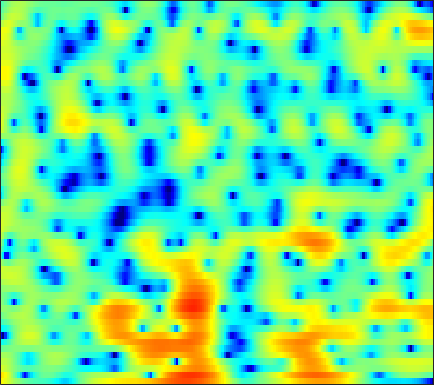

Data behind this chart, as committed beside it:
6.0975, 5.4694, 4.6321, 3.8039, 3.1922, 2.3991, 1.6317, 1.0768, 0.37745, -0.27169, -0.84353, -1.2163, -1.6286, -1.9695, -2.1884, -2.4156, -2.5682, -2.657, -2.7715, -2.9207, -3.1253, -3.3353, -3.7088, -4.209
7.372, 6.569, 5.406, 4.114, 3.039, 1.423, -0.4757, -2.152, -4.888, -8.55, -13.79, -17.6, -14.19, -9.755, -7.474, -5.293, -3.744, -2.876, -2.019, -1.437, -1.092, -0.9768, -1.003, -1.209
3.916, 3.534, 2.952, 2.295, 1.76, 1.012, 0.2506, -0.3124, -1.022, -1.633, -2.096, -2.319, -2.434, -2.365, -2.22, -1.933, -1.584, -1.308, -0.9544, -0.6326, -0.3654, -0.2127, -0.08935, -0.05919
2.711, 2.673, 2.436, 2.005, 1.564, 0.8264, -0.0802, -0.88, -2.117, -3.537, -5.075, -6.18, -7.213, -7.268, -6.623, -5.25, -3.751, -2.713, -1.5, -0.4966, 0.3059, 0.7881, 1.271, 1.591
1.619, 1.628, 1.522, 1.266, 0.9721, 0.4339, -0.2688, -0.9221, -1.985, -3.285, -4.748, -5.82, -6.833, -6.846, -6.166, -4.784, -3.31, -2.298, -1.129, -0.1777, 0.5796, 1.026, 1.48, 1.79
-1.319, -1.03, -0.6758, -0.3856, -0.2181, -0.06139, 0.03797, 0.07573, 0.08037, 0.03067, -0.04186, -0.08933, -0.1106, -0.07067, -0.00268, 0.1109, 0.2368, 0.3195, 0.4074, 0.4478, 0.4493, 0.4187, 0.3453, 0.248
-5.638, -5.17, -4.27, -3.133, -2.227, -1.073, -0.04025, 0.6335, 1.398, 1.998, 2.442, 2.677, 2.863, 2.917, 2.881, 2.711, 2.397, 2.048, 1.427, 0.6024, -0.4394, -1.362, -2.714, -4.016
-18.85, -37.95, -15.48, -9.094, -6.108, -3.192, -1.045, 0.2052, 1.508, 2.499, 3.223, 3.613, 3.933, 4.036, 3.979, 3.723, 3.265, 2.772, 1.886, 0.6868, -0.8859, -2.372, -4.884, -8.131
-6.187, -5.987, -5.295, -4.155, -3.177, -1.883, -0.6742, 0.1315, 1.039, 1.75, 2.271, 2.544, 2.765, 2.819, 2.756, 2.534, 2.173, 1.814, 1.244, 0.5856, -0.1315, -0.6865, -1.394, -1.99
-3.158, -2.594, -1.892, -1.192, -0.669, -0.004143, 0.5936, 1.002, 1.471, 1.836, 2.055, 2.122, 2.092, 1.934, 1.731, 1.358, 0.8963, 0.5215, 0.03101, -0.4195, -0.793, -1.011, -1.203, -1.31
-1.146, -0.5072, 0.1705, 0.6725, 0.9819, 1.363, 1.694, 1.908, 2.158, 2.34, 2.423, 2.378, 2.144, 1.684, 1.177, 0.2736, -0.9031, -1.951, -3.405, -4.543, -4.805, -4.379, -3.37, -2.305
0.9535, 0.8972, 0.6946, 0.3561, 0.06784, -0.2055, -0.2002, 0.02629, 0.5516, 1.161, 1.701, 1.983, 2.1, 1.847, 1.383, 0.3523, -1.289, -3.06, -6.423, -11.02, -11.62, -8.184, -4.417, -1.941
0.504, -0.2082, -1.604, -3.698, -6.051, -11.29, -18.51, -12.59, -6.511, -3.099, -0.9868, 0.0643, 0.9681, 1.416, 1.492, 1.316, 0.9054, 0.5113, -0.01379, -0.3752, -0.426, -0.2562, 0.1907, 0.7329
-0.1198, -0.418, -1.071, -1.957, -2.725, -3.624, -3.902, -3.579, -2.64, -1.482, -0.4012, 0.2302, 0.8236, 1.183, 1.312, 1.324, 1.201, 1.047, 0.7963, 0.5411, 0.3445, 0.2428, 0.1587, 0.1637
0.2752, 0.6257, 0.8914, 0.9836, 1.014, 1.024, 1.061, 1.143, 1.292, 1.433, 1.554, 1.612, 1.607, 1.472, 1.3, 0.9784, 0.5402, 0.1614, -0.4089, -1.025, -1.662, -2.147, -2.747, -3.231
1.609, 2.047, 2.477, 2.761, 2.901, 3.008, 3.022, 2.987, 2.896, 2.734, 2.461, 2.193, 1.742, 1.161, 0.6318, -0.1939, -1.14, -1.92, -3.024, -4.195, -5.47, -6.505, -8.089, -10.1
3.132, 3.281, 3.421, 3.515, 3.537, 3.527, 3.466, 3.359, 3.131, 2.819, 2.367, 1.916, 1.152, 0.1883, -0.6931, -2.116, -3.796, -5.236, -7.276, -9.183, -10.58, -11.21, -11.82, -12.64
3.663, 3.434, 3.185, 3.025, 2.95, 2.908, 2.911, 2.894, 2.774, 2.534, 2.159, 1.734, 0.9597, -0.06237, -1.038, -2.689, -4.889, -7.085, -11.21, -18.47, -25.83, -17.14, -12.04, -9.245
1.577, 0.5302, -0.5372, -0.9379, -0.7428, -0.1366, 0.5322, 0.9889, 1.443, 1.617, 1.562, 1.391, 0.9558, 0.3168, -0.2728, -1.187, -2.212, -3.008, -4.032, -4.72, -4.802, -4.437, -3.554, -2.412
-3.308, -7.342, -17.68, -17.41, -10.34, -5.912, -3.474, -2.3, -1.229, -0.6288, -0.5035, -0.605, -0.9431, -1.47, -1.866, -2.227, -2.303, -2.169, -1.78, -1.229, -0.549, -0.01578, 0.7554, 1.509
-1.365, -3.39, -5.643, -6.792, -6.725, -5.955, -4.654, -3.669, -2.745, -2.215, -2.243, -2.738, -4.011, -6.105, -8.232, -10.41, -8.848, -6.43, -3.592, -1.468, 0.1023, 1.036, 2.05, 2.811
0.792, -1.733, -6.13, -12.99, -17.79, -10.61, -6.048, -3.891, -2.068, -1.21, -0.9935, -1.302, -2.318, -3.981, -5.515, -6.83, -5.789, -4.06, -1.829, -0.04023, 1.246, 1.955, 2.6, 3.021
3.066, 1.589, -0.4235, -2.108, -2.682, -2.49, -1.506, -0.7578, 0.1066, 0.6829, 0.9302, 0.9736, 0.8323, 0.586, 0.4149, 0.2792, 0.3146, 0.4431, 0.6848, 0.8493, 0.8736, 0.7556, 0.3965, -0.1432
3.984, 3.412, 2.664, 2.043, 1.706, 1.42, 1.3, 1.291, 1.281, 1.304, 1.282, 1.236, 1.149, 1.025, 0.9205, 0.752, 0.5509, 0.3593, 0.007335, -0.5295, -1.331, -2.173, -3.69, -5.915
3.896, 3.653, 3.302, 2.927, 2.64, 2.285, 1.91, 1.658, 1.32, 0.9999, 0.7302, 0.5473, 0.3689, 0.2416, 0.1652, 0.07363, -0.05972, -0.221, -0.5714, -1.104, -1.896, -2.692, -4.079, -5.878
3.499, 3.43, 3.271, 3.011, 2.74, 2.284, 1.7, 1.179, 0.4286, -0.39, -1.125, -1.539, -1.792, -1.685, -1.438, -1.014, -0.6262, -0.4211, -0.3048, -0.3806, -0.6607, -0.9938, -1.586, -2.249
2.585, 2.724, 2.814, 2.773, 2.615, 2.161, 1.423, 0.5879, -0.9388, -3.08, -5.994, -8.406, -9.568, -7.014, -4.814, -2.552, -0.9831, -0.1689, 0.5517, 0.9115, 1.003, 0.9258, 0.6882, 0.3245
-0.4702, 0.2464, 1.122, 1.765, 2.045, 2.099, 1.733, 1.171, -0.066, -1.869, -4.306, -6.143, -6.927, -5.04, -3.227, -1.216, 0.2218, 0.9781, 1.62, 1.923, 1.941, 1.798, 1.435, 0.8985
-7.315, -4.457, -1.794, 0.007189, 0.9196, 1.731, 2.086, 2.154, 1.962, 1.596, 1.165, 0.9158, 0.7636, 0.863, 1.056, 1.367, 1.633, 1.754, 1.757, 1.584, 1.202, 0.7693, -0.002917, -1.007
-5.574, -3.893, -1.876, -0.2479, 0.7166, 1.692, 2.361, 2.677, 2.92, 2.965, 2.893, 2.768, 2.557, 2.303, 2.09, 1.776, 1.407, 1.086, 0.595, 0.007382, -0.7032, -1.342, -2.391, -3.709
-2.19, -1.396, -0.2743, 0.7565, 1.484, 2.28, 2.913, 3.238, 3.51, 3.579, 3.457, 3.242, 2.807, 2.205, 1.658, 0.8181, -0.1012, -0.8031, -1.685, -2.48, -3.179, -3.678, -4.415, -5.369
-1.511, -0.7074, 0.3685, 1.415, 2.11, 2.929, 3.551, 3.904, 4.157, 4.188, 3.955, 3.612, 2.889, 1.849, 0.8374, -0.8441, -2.888, -4.585, -6.658, -7.701, -7.455, -6.919, -6.314, -6.084
-3.594, -2.261, -0.6501, 0.8253, 1.757, 2.83, 3.638, 4.102, 4.47, 4.569, 4.366, 4.013, 3.219, 2.023, 0.7982, -1.394, -4.479, -7.768, -14.61, -18.52, -11.71, -8.867, -6.694, -5.549
-7.561, -5.447, -3.114, -1.172, 0.08808, 1.485, 2.603, 3.225, 3.829, 4.12, 4.127, 3.929, 3.419, 2.61, 1.811, 0.5092, -0.9931, -2.144, -3.473, -4.256, -4.417, -4.261, -4.022, -3.854
-9.862, -8.103, -5.636, -3.304, -1.781, -0.04171, 1.335, 2.147, 2.939, 3.443, 3.672, 3.67, 3.471, 3.055, 2.635, 1.965, 1.21, 0.6319, -0.1299, -0.799, -1.399, -1.827, -2.387, -3.018
-17.93, -12.2, -7.373, -4.187, -2.33, -0.4283, 1.009, 1.85, 2.673, 3.23, 3.526, 3.615, 3.538, 3.292, 3.01, 2.536, 1.982, 1.537, 0.925, 0.2843, -0.3925, -0.9609, -1.809, -2.872
-6.103, -5.071, -3.31, -1.696, -0.6249, 0.5355, 1.484, 2.028, 2.63, 3.015, 3.217, 3.238, 3.101, 2.794, 2.456, 1.89, 1.268, 0.7919, 0.2179, -0.2987, -0.74, -1.054, -1.571, -2.268
1.074, 0.9046, 0.7668, 0.7404, 0.7034, 0.7842, 0.9466, 1.174, 1.508, 1.812, 1.978, 1.932, 1.66, 1.075, 0.4501, -0.6103, -1.837, -2.758, -3.721, -4.026, -3.653, -3.092, -2.3, -1.656
3.9, 3.11, 1.791, 0.1469, -1.276, -3.104, -3.974, -3.529, -2.282, -1.059, -0.3467, -0.1611, -0.4398, -1.298, -2.331, -4.277, -7.151, -10.2, -16.74, -18.89, -11.37, -7.826, -4.423, -1.989
4.38, 3.33, 1.483, -1.185, -3.973, -9.623, -15.08, -10.61, -5.93, -3.527, -2.433, -2.16, -2.499, -3.489, -4.657, -6.707, -9.257, -11.22, -13.3, -13.2, -10.93, -8.556, -5.375, -2.601
4.051, 3.346, 2.214, 0.864, -0.1975, -1.467, -2.307, -2.519, -2.485, -2.38, -2.453, -2.755, -3.505, -4.718, -6.003, -8.323, -11.57, -15, -23.2, -22.06, -13.77, -10, -6.197, -3.205
3.296, 3.02, 2.513, 1.914, 1.434, 0.7657, 0.1467, -0.2775, -0.8314, -1.388, -2.006, -2.567, -3.434, -4.508, -5.448, -6.909, -8.527, -9.68, -10.71, -10.27, -8.514, -6.825, -4.571, -2.496
2.386, 2.418, 2.297, 2.018, 1.716, 1.218, 0.6398, 0.1485, -0.5376, -1.262, -2.027, -2.596, -3.373, -4.114, -4.62, -5.196, -5.598, -5.734, -5.628, -5.152, -4.346, -3.566, -2.415, -1.224
1.984, 2.233, 2.342, 2.19, 1.919, 1.401, 0.7001, 0.07125, -0.8376, -1.817, -2.808, -3.507, -4.341, -4.982, -5.301, -5.456, -5.31, -5.031, -4.435, -3.7, -2.835, -2.154, -1.225, -0.3221
2.644, 3.003, 3.159, 2.963, 2.603, 1.841, 0.7809, -0.1682, -1.637, -3.252, -4.904, -6.117, -7.572, -8.702, -9.152, -8.984, -7.981, -6.901, -5.369, -3.912, -2.623, -1.77, -0.7774, 0.05652
4.268, 4.596, 4.647, 4.28, 3.728, 2.578, 0.9499, -0.5727, -3.107, -6.083, -9.201, -11.39, -14.09, -17.59, -22.49, -22.83, -14.16, -10.35, -6.874, -4.492, -2.842, -1.947, -1.089, -0.4982
5.792, 6.036, 6.003, 5.537, 4.873, 3.553, 1.65, -0.2726, -3.686, -8.66, -17.25, -39.14, -18.83, -15.03, -13.69, -11.86, -9.328, -7.39, -5.264, -3.724, -2.799, -2.49, -2.522, -2.962
5.707, 5.925, 5.923, 5.561, 5.045, 4.032, 2.637, 1.315, -0.7349, -3.002, -5.082, -6.177, -6.657, -6.365, -5.913, -5.158, -4.386, -3.84, -3.3, -3.06, -3.247, -3.716, -4.925, -7.05
4.491, 4.719, 4.791, 4.604, 4.297, 3.7, 2.911, 2.21, 1.217, 0.2217, -0.6642, -1.228, -1.76, -2.073, -2.205, -2.275, -2.334, -2.42, -2.629, -3.043, -3.718, -4.416, -5.669, -7.245
3.674, 3.871, 3.941, 3.827, 3.643, 3.268, 2.779, 2.366, 1.796, 1.228, 0.6919, 0.3331, -0.09229, -0.4511, -0.6891, -1.005, -1.337, -1.642, -2.125, -2.732, -3.493, -4.165, -5.191, -6.34
3.588, 3.678, 3.652, 3.469, 3.245, 2.852, 2.396, 2.048, 1.588, 1.183, 0.8393, 0.6355, 0.3927, 0.1658, -0.008282, -0.2849, -0.6221, -0.9228, -1.43, -2.055, -2.815, -3.483, -4.489, -5.656
4.104, 4.062, 3.853, 3.445, 3.004, 2.295, 1.52, 0.9659, 0.3581, 0.01545, -0.04819, 0.01331, 0.1674, 0.2902, 0.324, 0.283, 0.1066, -0.09895, -0.4955, -1.05, -1.757, -2.41, -3.438, -4.637
4.939, 4.876, 4.534, 3.843, 3.055, 1.588, -0.3855, -2.14, -4.114, -4.367, -3.007, -1.844, -0.5954, 0.2136, 0.5684, 0.7949, 0.8088, 0.7017, 0.4639, 0.09457, -0.4529, -1.009, -2.001, -3.296
4.803, 5.062, 5.048, 4.552, 3.807, 2.149, -0.5477, -3.646, -9.481, -9.33, -4.502, -2.236, -0.5433, 0.1769, 0.3089, 0.1205, -0.1575, -0.2917, -0.2729, -0.1136, -0.08328, -0.2438, -0.858, -2.058
1.853, 2.909, 3.814, 4.166, 4.095, 3.613, 2.785, 2.074, 1.253, 0.7928, 0.6662, 0.5899, 0.2226, -0.7169, -1.959, -4.525, -8.012, -9.386, -7.032, -4.043, -2.111, -1.309, -0.9181, -1.206
-1.376, 0.1147, 1.547, 2.479, 2.898, 3.169, 3.18, 3.07, 2.787, 2.399, 1.873, 1.339, 0.3687, -1.037, -2.477, -4.98, -7.831, -8.865, -7.322, -4.847, -2.962, -2.003, -1.243, -0.9322
-2.352, -1.269, -0.04995, 0.916, 1.477, 2.005, 2.314, 2.409, 2.375, 2.177, 1.813, 1.432, 0.7751, -0.009282, -0.6576, -1.502, -2.181, -2.449, -2.466, -2.2, -1.797, -1.492, -1.164, -0.9583
-2.731, -1.856, -0.782, 0.1252, 0.6992, 1.304, 1.731, 1.933, 2.069, 2.039, 1.867, 1.659, 1.284, 0.8296, 0.4643, -0.01517, -0.4349, -0.693, -0.9333, -1.066, -1.124, -1.147, -1.157, -1.178
